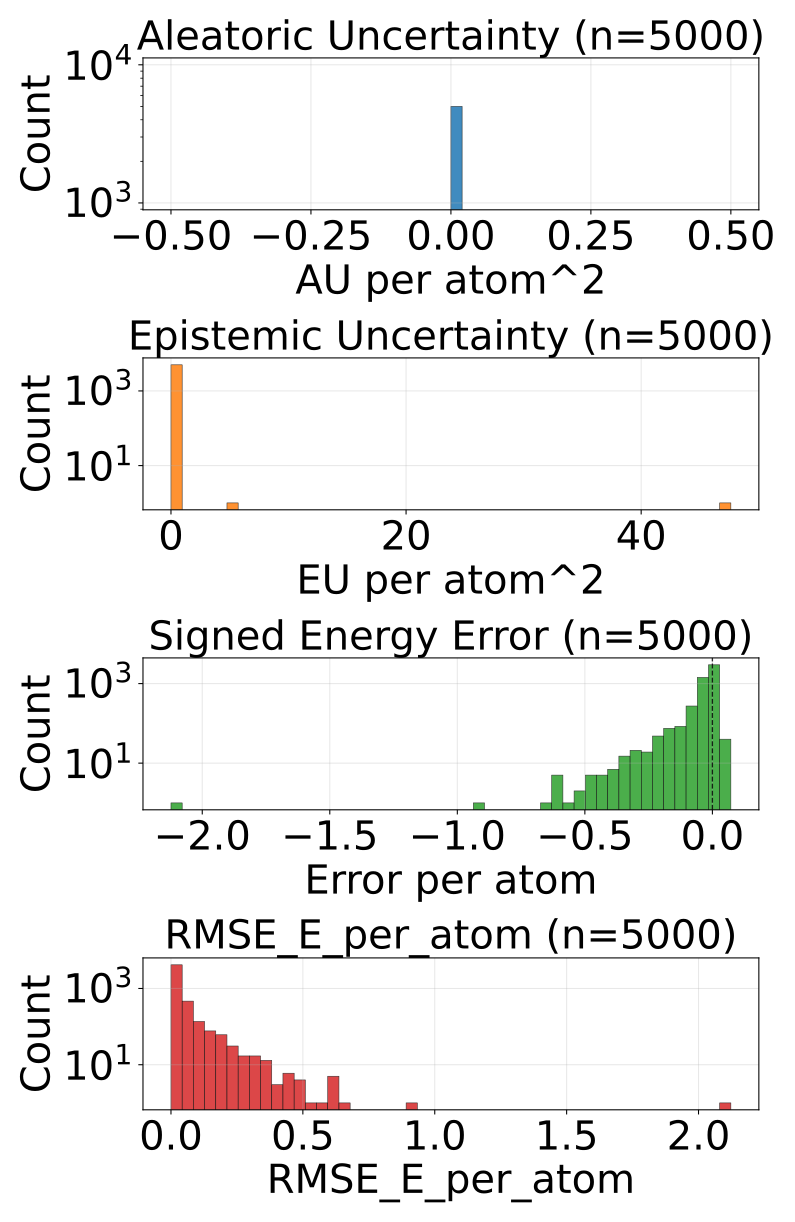

The table this chart was drawn from, first rows:
config_index, num_atoms, ref_energy, pred_energy, error, sq_error, rmse_e_atom, aleatoric_var, epistemic_var, total_var
0, 20.0, -525.7, -525.7, 0.006958, 4.8413872718811035e-05, 0.006958, 0.0, 2.4092942112474702e-05, 2.4092942112474702e-05
1, 20.0, -525.4, -525.6, -0.196, 0.03841, 0.196, 0.0, 0.0003273, 0.0003273
2, 20.0, -525.6, -525.7, -0.02557, 0.000654, 0.02557, 0.0, 0.0001152, 0.0001152
3, 20.0, -525.8, -525.8, -0.003723, 1.3861805200576782e-05, 0.003723, 0.0, 2.665370629983954e-05, 2.665370629983954e-05
4, 22.0, -613.1, -613.1, -0.06641, 0.00441, 0.06641, 0.0, 0.0001661, 0.0001661
5, 22.0, -613.2, -613.2, 0.005981, 3.577768802642822e-05, 0.005981, 0.0, 5.659442467731424e-05, 5.659442467731424e-05
6, 24.0, -732.4, -732.4, -0.008179, 6.689131259918213e-05, 0.008179, 0.0, 2.7737394702853635e-05, 2.7737394702853635e-05
7, 21.0, -598, -598, -0.01025, 0.0001051, 0.01025, 0.0, 0.0001006, 0.0001006
8, 22.0, -663.8, -663.9, -0.01746, 0.0003047, 0.01746, 0.0, 2.1486916011781432e-05, 2.1486916011781432e-05
9, 23.0, -724, -724, -0.01624, 0.0002636, 0.01624, 0.0, 4.282090958440676e-05, 4.282090958440676e-05
10, 22.0, -546.3, -546.3, -0.009216, 8.49403440952301e-05, 0.009216, 0.0, 4.172381159150973e-05, 4.172381159150973e-05
11, 23.0, -611.5, -611.5, 0.002869, 8.229166269302368e-06, 0.002869, 0.0, 1.802779661375098e-05, 1.802779661375098e-05
12, 24.0, -671.3, -671.3, 0.002869, 8.229166269302368e-06, 0.002869, 0.0, 2.5418587028980255e-05, 2.5418587028980255e-05
13, 24.0, -624.8, -624.8, 0.0144, 0.0002075, 0.0144, 0.0, 5.4742580687161535e-05, 5.4742580687161535e-05
14, 24.0, -563.4, -563.5, -0.01239, 0.0001535, 0.01239, 0.0, 6.041470987838693e-05, 6.041470987838693e-05
15, 25.0, -622.8, -622.8, -0.009338, 8.720532059669495e-05, 0.009338, 0.0, 2.353507989028003e-05, 2.353507989028003e-05
16, 26.0, -634.6, -634.6, -0.003906, 1.52587890625e-05, 0.003906, 0.0, 6.782021227991208e-05, 6.782021227991208e-05
17, 23.0, -547.3, -547.4, -0.01715, 0.0002942, 0.01715, 0.0, 9.741950634634122e-05, 9.741950634634122e-05
18, 24.0, -609.8, -609.8, -0.02466, 0.000608, 0.02466, 0.0, 5.693286584573798e-05, 5.693286584573798e-05
19, 25.0, -667.3, -667.3, -0.04456, 0.001985, 0.04456, 0.0, 7.651131454622373e-05, 7.651131454622373e-05
20, 26.0, -720.1, -720.2, -0.09753, 0.009513, 0.09753, 0.0, 0.0001443, 0.0001443
21, 25.0, -563.7, -563.7, -0.03839, 0.001474, 0.03839, 0.0, 5.4423137044068426e-05, 5.4423137044068426e-05
22, 25.0, -563.8, -563.9, -0.09235, 0.008528, 0.09235, 0.0, 0.0001799, 0.0001799
23, 26.0, -620.9, -620.9, -0.01062, 0.0001128, 0.01062, 0.0, 2.651568502187729e-05, 2.651568502187729e-05
24, 27.0, -673.5, -673.5, -0.02148, 0.0004616, 0.02148, 0.0, 0.0002663, 0.0002663
25, 26.0, -577.9, -577.9, 0.003418, 1.1682510375976562e-05, 0.003418, 0.0, 0.0001999, 0.0001999
26, 26.0, -578, -578, 0.00769, 5.914270877838135e-05, 0.00769, 0.0, 4.581026587402448e-05, 4.581026587402448e-05
27, 27.0, -632.2, -632.2, -0.008484, 7.197633385658264e-05, 0.008484, 0.0, 4.873667057836428e-05, 4.873667057836428e-05
28, 26.0, -521.4, -521.4, 0.01294, 0.0001674, 0.01294, 0.0, 0.0001258, 0.0001258
29, 27.0, -577.7, -577.7, -0.01093, 0.0001194, 0.01093, 0.0, 5.501285340869799e-05, 5.501285340869799e-05
30, 27.0, -619, -619, -0.01874, 0.0003511, 0.01874, 0.0, 7.224325236165896e-05, 7.224325236165896e-05
31, 26.0, -464.8, -464.8, -0.003662, 1.341104507446289e-05, 0.003662, 0.0, 4.362589606898837e-05, 4.362589606898837e-05
32, 27.0, -523.1, -523.2, -0.1255, 0.01575, 0.1255, 0.0, 0.000102, 0.000102
33, 29.0, -628.2, -628.3, -0.04053, 0.001642, 0.04053, 0.0, 3.6283025110606104e-05, 3.6283025110606104e-05
34, 34.0, -771.3, -771.3, -0.002136, 4.563480615615845e-06, 0.002136, 0.0, 2.3175962269306183e-05, 2.3175962269306183e-05
35, 34.0, -771.3, -771.3, -0.01312, 0.0001722, 0.01312, 0.0, 2.8819777071475983e-05, 2.8819777071475983e-05
36, 26.0, -408.2, -408.2, -0.007538, 5.681905895471573e-05, 0.007538, 0.0, 3.7024681660113856e-05, 3.7024681660113856e-05
37, 28.0, -485.1, -485.2, -0.1464, 0.02142, 0.1464, 0.0, 0.0007241, 0.0007241
38, 29.0, -538.7, -539, -0.2227, 0.04958, 0.2227, 0.0, 0.0002637, 0.0002637
39, 31.0, -636.4, -636.4, -0.01514, 0.0002291, 0.01514, 0.0, 9.601562851457857e-06, 9.601562851457857e-06
40, 35.0, -797.5, -797.5, 0.00177, 3.1329691410064697e-06, 0.00177, 0.0, 4.3025240302085876e-05, 4.3025240302085876e-05
41, 35.0, -797.5, -797.5, -0.003723, 1.3861805200576782e-05, 0.003723, 0.0, 1.459158920624759e-05, 1.459158920624759e-05
42, 35.0, -797.5, -797.5, 0.006042, 3.651157021522522e-05, 0.006042, 0.0, 2.613235301396344e-05, 2.613235301396344e-05
43, 34.0, -728, -728, -0.00293, 8.58306884765625e-06, 0.00293, 0.0, 2.5482848286628723e-05, 2.5482848286628723e-05
44, 27.0, -468.4, -468.6, -0.2399, 0.05757, 0.2399, 0.0, 0.004024, 0.004024
45, 27.0, -468.3, -468.5, -0.1909, 0.03646, 0.1909, 0.0, 0.005392, 0.005392
46, 28.0, -525.1, -525.1, -0.02277, 0.0005183, 0.02277, 0.0, 5.369633436203003e-05, 5.369633436203003e-05
47, 28.0, -432.8, -432.8, -0.01129, 0.0001275, 0.01129, 0.0, 5.954564403509721e-05, 5.954564403509721e-05
48, 28.0, -432.7, -432.7, -0.004639, 2.1517276763916016e-05, 0.004639, 0.0, 3.500324601191096e-05, 3.500324601191096e-05
49, 34.0, -684.7, -684.7, -0.009521, 9.065866470336914e-05, 0.009521, 0.0, 1.713316851237323e-05, 1.713316851237323e-05
50, 36.0, -760.3, -760.3, -0.02197, 0.0004828, 0.02197, 0.0, 6.469711479439866e-06, 6.469711479439866e-06
51, 35.0, -681.6, -681.6, -0.0004883, 2.384185791015625e-07, 0.0004883, 0.0, 1.4232471585273743e-05, 1.4232471585273743e-05
52, 37.0, -725.2, -725.2, -0.005188, 2.691522240638733e-05, 0.005188, 0.0, 9.969808161258698e-06, 9.969808161258698e-06
53, 29.0, -437.5, -437.5, -0.01703, 0.00029, 0.01703, 0.0, 2.60926790360827e-05, 2.60926790360827e-05
54, 30.0, -491.1, -491.1, -0.002136, 4.563480615615845e-06, 0.002136, 0.0, 1.279846765100956e-05, 1.279846765100956e-05
55, 31.0, -541.2, -541.2, -0.007996, 6.392970681190491e-05, 0.007996, 0.0, 4.078690108144656e-05, 4.078690108144656e-05
56, 31.0, -541.3, -541.3, -0.02277, 0.0005183, 0.02277, 0.0, 6.279628723859787e-05, 6.279628723859787e-05
57, 32.0, -588.3, -588.3, 0.0004272, 1.825392246246338e-07, 0.0004272, 0.0, 1.1947192433581222e-05, 1.1947192433581222e-05
58, 36.0, -647.6, -647.6, -0.007751, 6.008520722389221e-05, 0.007751, 0.0, 2.983398735523224e-05, 2.983398735523224e-05
59, 36.0, -647.6, -647.6, -0.001526, 2.3283064365386963e-06, 0.001526, 0.0, 2.4827382731018588e-05, 2.4827382731018588e-05
... 4,940 more rows
